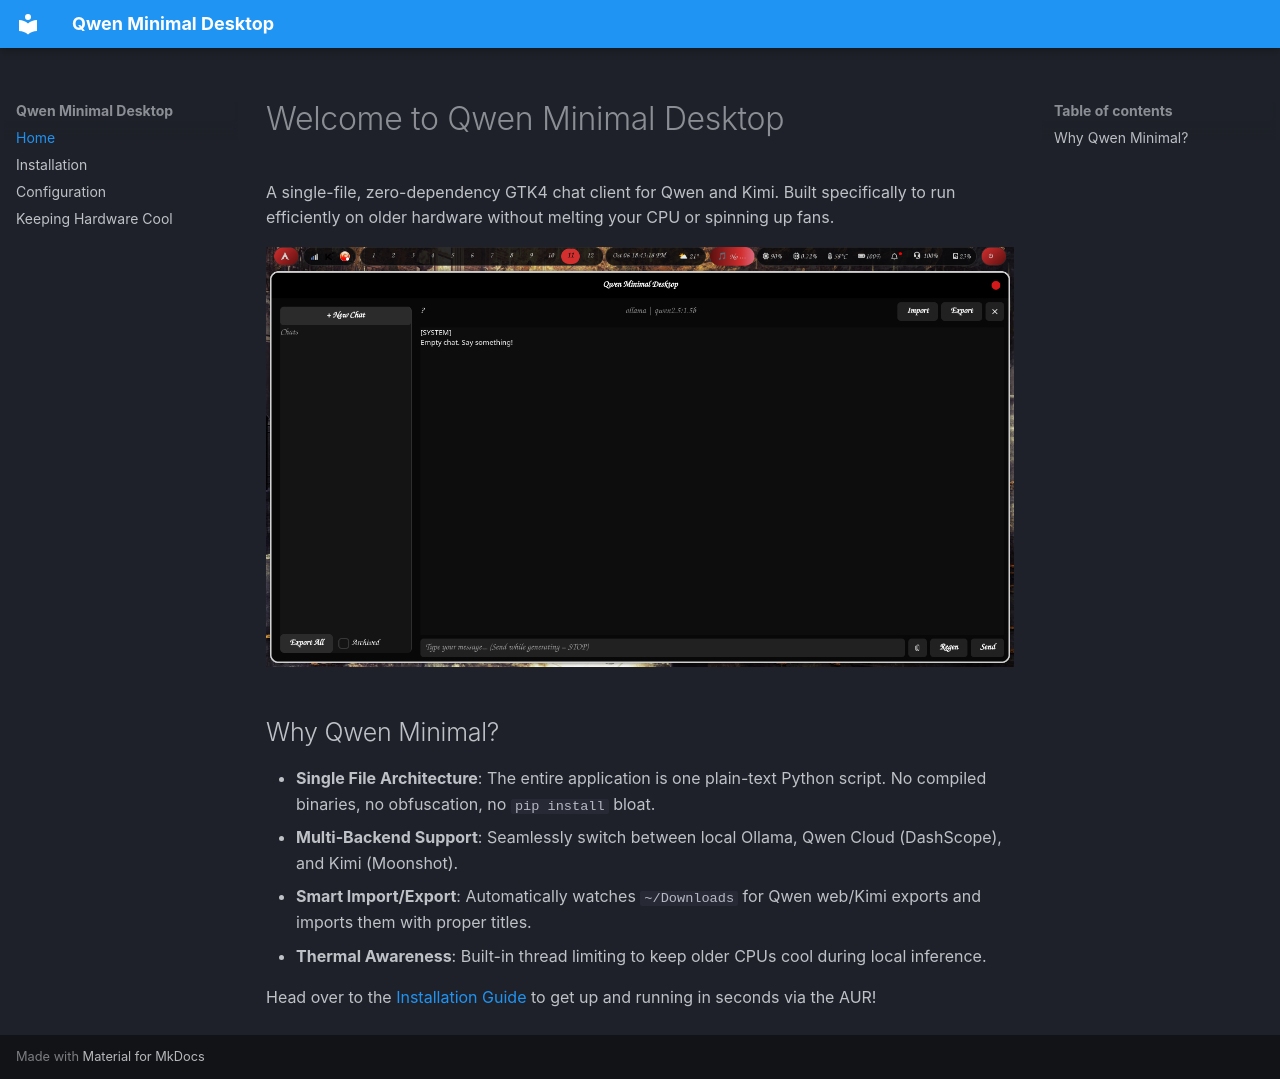

repository: WgpArch/qwen-minimal-desktop · page: index.html · generator: mkdocs

# Welcome to Qwen Minimal Desktop

A single-file, zero-dependency GTK4 chat client for Qwen and Kimi. Built specifically to run efficiently on older hardware without melting your CPU or spinning up fans.

![Main Window](assets/screenshot_2026-10-06_18-43-18.png)

## Why Qwen Minimal?

* **Single File Architecture**: The entire application is one plain-text Python script. No compiled binaries, no obfuscation, no `pip install` bloat.
* **Multi-Backend Support**: Seamlessly switch between local Ollama, Qwen Cloud (DashScope), and Kimi (Moonshot).
* **Smart Import/Export**: Automatically watches `~/Downloads` for Qwen web/Kimi exports and imports them with proper titles.
* **Thermal Awareness**: Built-in thread limiting to keep older CPUs cool during local inference.

Head over to the [Installation Guide](installation.md) to get up and running in seconds via the AUR!
